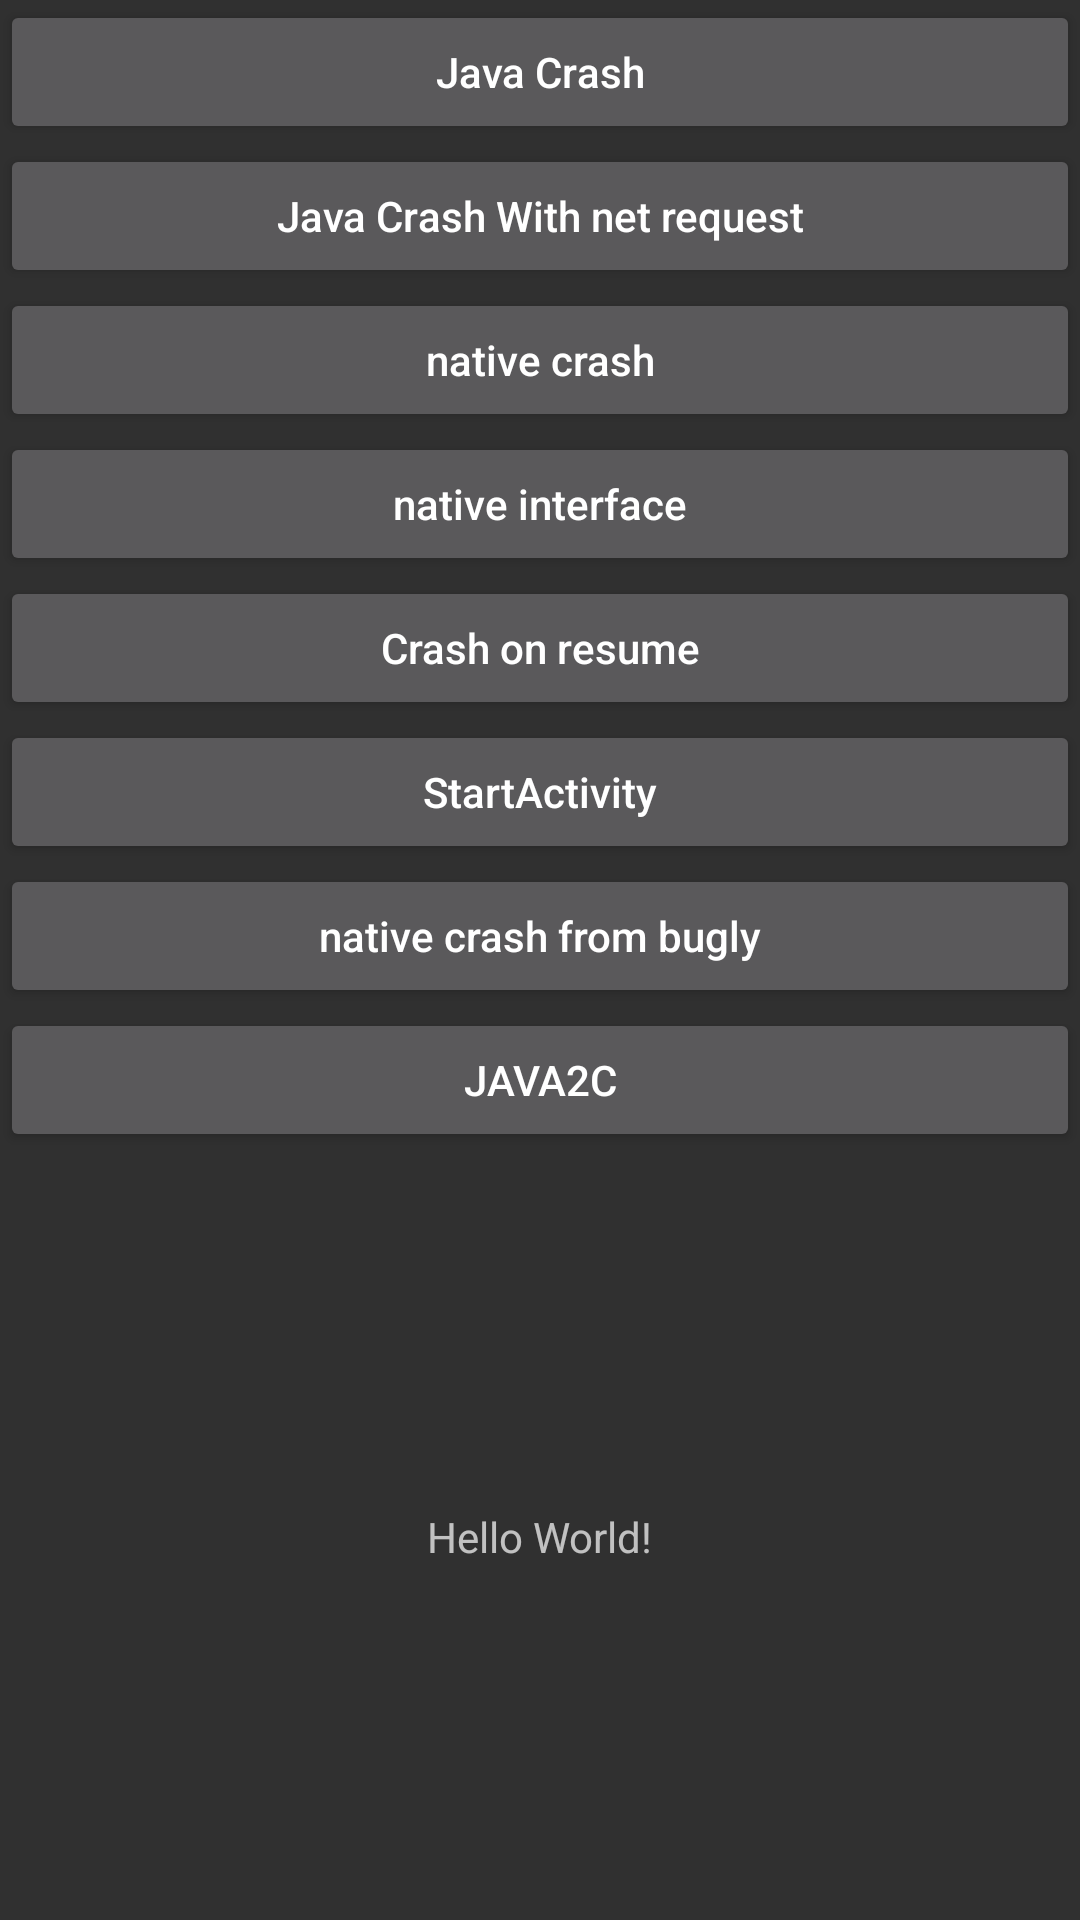

Layout XML and referenced resources for this Android screen:
<!-- AndroidManifest.xml: application theme Theme.AppCompat.NoActionBar -->
<!-- res/layout/activity_main.xml -->
<?xml version="1.0" encoding="utf-8"?>
<androidx.constraintlayout.widget.ConstraintLayout xmlns:android="http://schemas.android.com/apk/res/android"
    xmlns:app="http://schemas.android.com/apk/res-auto"
    xmlns:tools="http://schemas.android.com/tools"
    android:layout_width="match_parent"
    android:layout_height="match_parent"
    tools:context="yangtt.personal.testjni_saas.AC_Crash">
    <Button
        app:layout_constraintTop_toTopOf="parent"
        android:layout_width="match_parent"
        android:layout_height="wrap_content"
        android:text="@string/tx_java_crash"
        android:textAllCaps="false"
        android:id="@+id/btJavaCrash"/>
    <Button
        app:layout_constraintTop_toBottomOf="@id/btJavaCrash"
        android:layout_width="match_parent"
        android:layout_height="wrap_content"
        android:text="@string/tx_java_crash_net"
        android:textAllCaps="false"
        android:id="@+id/btJavaCrashWithNet"/>
    <Button
        android:textAllCaps="false"
        android:layout_width="match_parent"
        android:layout_height="wrap_content"
        app:layout_constraintTop_toBottomOf="@id/btJavaCrashWithNet"
        android:text="@string/tx_native_crash"
        android:id="@+id/bt_nativeCrash"/>
    <Button
        android:textAllCaps="false"
        android:layout_width="match_parent"
        android:layout_height="wrap_content"
        app:layout_constraintTop_toBottomOf="@id/bt_nativeCrash"
        android:text="@string/tx_native_interface"
        android:id="@+id/bt_nativeInterface"/>
    <Button
        android:textAllCaps="false"
        android:layout_width="match_parent"
        android:layout_height="wrap_content"
        app:layout_constraintTop_toBottomOf="@id/bt_nativeInterface"
        android:text="@string/tx_crash_on_resume"
        android:id="@+id/bt_crash_on_resume"/>
    <Button
        android:textAllCaps="false"
        android:layout_width="match_parent"
        android:layout_height="wrap_content"
        app:layout_constraintTop_toBottomOf="@id/bt_crash_on_resume"
        android:text="@string/tx_button1"
        android:id="@+id/bt_startAC"/>
    <Button
        android:textAllCaps="false"
        android:layout_width="match_parent"
        android:layout_height="wrap_content"
        app:layout_constraintTop_toBottomOf="@id/bt_startAC"
        android:text="@string/tx_button2"
        android:id="@+id/bt_2"/>
    <Button
        android:layout_width="match_parent"
        android:layout_height="wrap_content"
        app:layout_constraintTop_toBottomOf="@id/bt_2"
        android:text="Java2C"
        android:id="@+id/bt_3"/>
    <TextView
        android:id="@+id/sample_text"
        android:layout_width="wrap_content"
        android:layout_height="wrap_content"
        android:text="Hello World!"
        app:layout_constraintBottom_toBottomOf="parent"
        app:layout_constraintLeft_toLeftOf="parent"
        app:layout_constraintRight_toRightOf="parent"
        app:layout_constraintTop_toBottomOf="@id/bt_3" />

</androidx.constraintlayout.widget.ConstraintLayout>
<!-- resources referenced by this layout -->
<resources>
  <string name="tx_button1">StartActivity</string>
  <string name="tx_button2">native crash from bugly</string>
  <string name="tx_crash_on_resume">Crash on resume</string>
  <string name="tx_java_crash">Java Crash</string>
  <string name="tx_java_crash_net">Java Crash With net request</string>
  <string name="tx_native_crash">native crash</string>
  <string name="tx_native_interface">native interface</string>
</resources>
